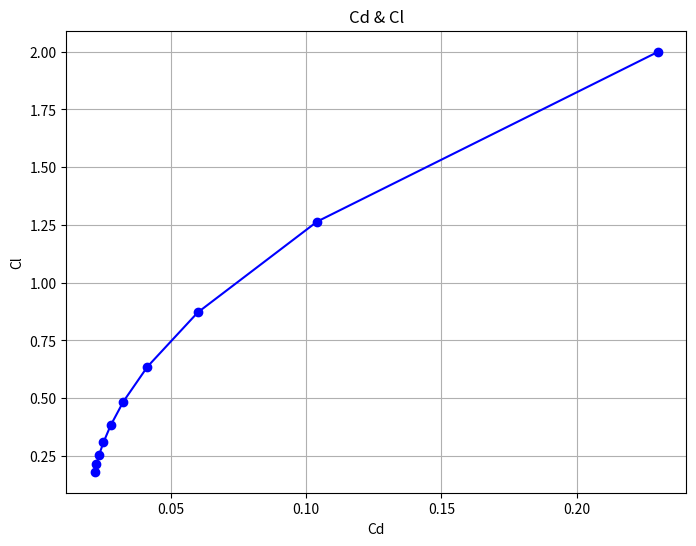
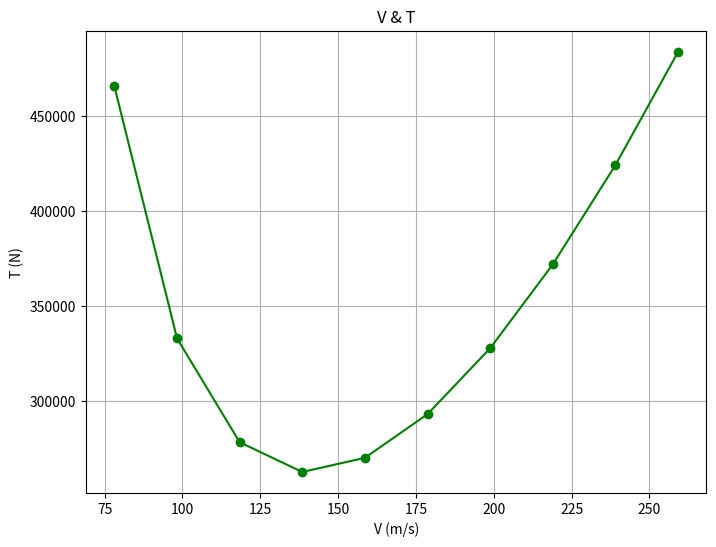
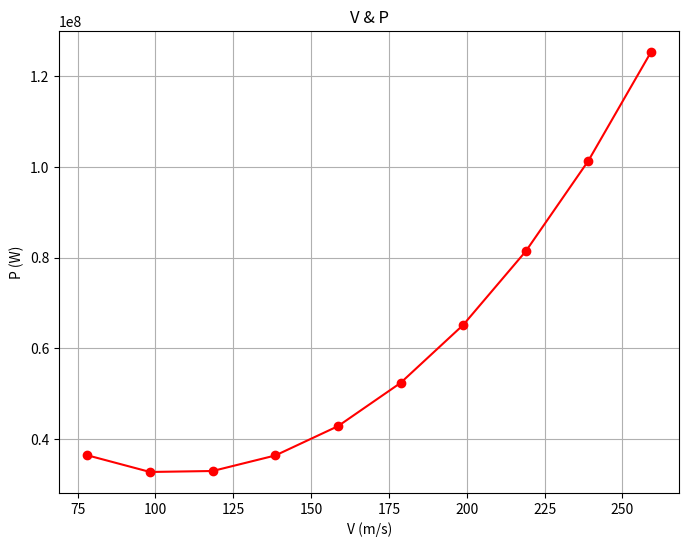

Write the Python code that produced these figures, in order.
import numpy as np
import matplotlib.pyplot as plt

M = 412800
g = 9.8
ro = 1.225
S = 541
b = 64

Cd0 = 0.02
e = 0.8

A = b*b/S
Vloss = 78.13
Vcrui = 259.17
Cl = 0
Cd = 0
Tr = 0
P = 0

n = (Vcrui - Vloss) / 9

def calculate(i):
    global Vvari
    if(i == 0):
        Vvari = round(Vloss, 6)
    else:
        Vvari = round((Vvari + n), 6)
    Cl = round((2 * (M * g) / (ro * Vvari*Vvari * S)), 6)
    Cd = round((Cd0 + ((Cl*Cl) / (np.pi * A * e))), 6)
    Tr = round(((M * g) / (Cl / Cd)),6)
    P = round(Tr * Vvari,6)
    return Vvari, Cl, Cd, Tr, P


Cd_values = []
Cl_values = []
Vvari_values = []
Tr_values = []
P_values = []

for i in range(10):
    Vvari, Cl, Cd, Tr, P = calculate(i)
    Cd_values.append(Cd)
    Cl_values.append(Cl)
    Vvari_values.append(Vvari)
    Tr_values.append(Tr)
    P_values.append(P)

print("{:<10}\t{:<10}\t{:<10}\t".format("V (m/s)", "Cl", "Cd"))
for i in range(10):
    Vvari, Cl, Cd, _, _ = calculate(i)
    print("{:<10}\t{:<10}\t{:<10}\t".format(Vvari, Cl, Cd))
    
plt.figure(figsize=(8, 6))
plt.plot(Cd_values, Cl_values, marker='o', linestyle='-', color='b')
plt.xlabel('Cd')
plt.ylabel('Cl')
plt.title('Cd & Cl')
plt.grid(True)
plt.show()    

print("{:<10}\t{:<10}\t".format("V (m/s)", "T (N)"))
for i in range(10):
    Vvari, _, _, Tr, _ = calculate(i)
    print("{:<10}\t{:<10}\t".format(Vvari, Tr))
    
plt.figure(figsize=(8, 6))
plt.plot(Vvari_values, Tr_values, marker='o', linestyle='-', color='g')
plt.xlabel('V (m/s)')
plt.ylabel('T (N)')
plt.title('V & T')
plt.grid(True)
plt.show()
    
print("{:<10}\t{:<10}\t".format("V (m/s)", "P (W)"))
for i in range(10):
    Vvari, _, _, _, P = calculate(i)
    print("{:<10}\t{:<10}\t".format(Vvari, P))
    
plt.figure(figsize=(8, 6))
plt.plot(Vvari_values, P_values, marker='o', linestyle='-', color='r')
plt.xlabel('V (m/s)')
plt.ylabel('P (W)')
plt.title('V & P')
plt.grid(True)
plt.show()
